Run: headless pygame with SDL's dummy video driver; simulated clock (each Clock.tick advances the game by its frame time, no real sleeping); random seed 0; keys injected as events and as key.get_pressed() state; mouse plan: one left click at the window centre at the start of phase 2, then a move to the lower-right quarter at the start of phase 3.
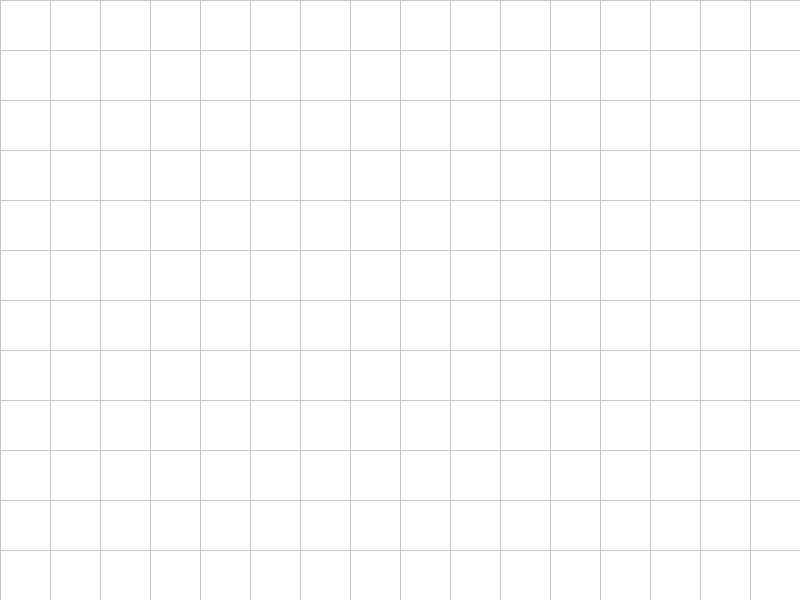
Frame 1 of 4 · flips 1–60 · no input
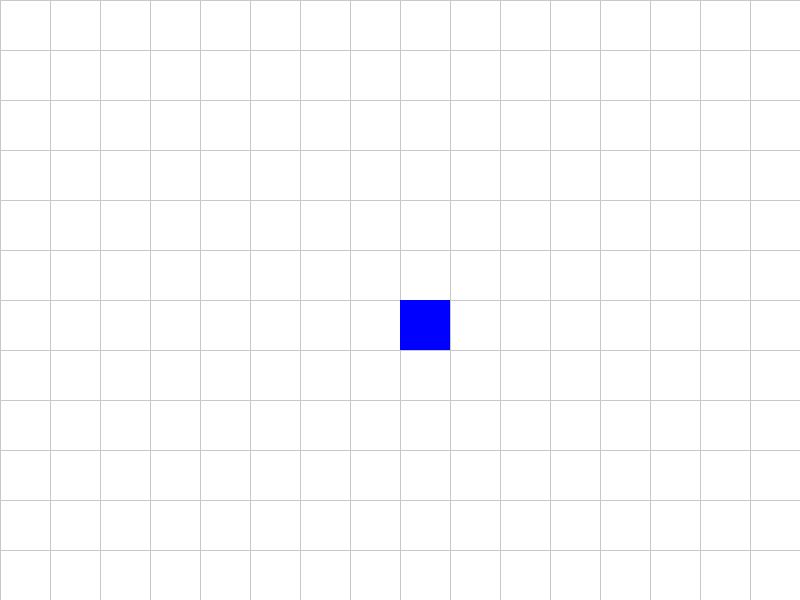
Frame 2 of 4 · flips 61–180 · clicked the window centre · tapped SPACE, RETURN · held RIGHT (→), D
Frame 3 of 4 · flips 181–300 · moved the mouse to the lower-right quarter · held DOWN (↓), S · screen unchanged from frame 2, image omitted
Frame 4 of 4 · flips 301–420 · held LEFT (←), A, UP (↑), W · screen unchanged from frame 3, image omitted

The pygame program that drew these frames:

import pygame
import sys

# Initialize Pygame
pygame.init()

# Screen dimensions
SCREEN_WIDTH = 800
SCREEN_HEIGHT = 600

# Grid settings
GRID_SIZE = 50  # Size of each grid cell
GRID_COLOR = (200, 200, 200)

# Colors
WHITE = (255, 255, 255)
BLACK = (0, 0, 0)
BLUE = (0, 0, 255)

# Create the screen
screen = pygame.display.set_mode((SCREEN_WIDTH, SCREEN_HEIGHT))
pygame.display.set_caption("Strategy Game")

# Clock for controlling the frame rate
clock = pygame.time.Clock()

# List to store unit positions
units = []

def draw_grid():
    """Draw the grid on the screen."""
    for x in range(0, SCREEN_WIDTH, GRID_SIZE):
        pygame.draw.line(screen, GRID_COLOR, (x, 0), (x, SCREEN_HEIGHT))
    for y in range(0, SCREEN_HEIGHT, GRID_SIZE):
        pygame.draw.line(screen, GRID_COLOR, (0, y), (SCREEN_WIDTH, y))

def draw_units():
    """Draw all units on the grid."""
    for unit in units:
        pygame.draw.rect(screen, BLUE, (unit[0], unit[1], GRID_SIZE, GRID_SIZE))

def main():
    running = True
    while running:
        # Handle events
        for event in pygame.event.get():
            if event.type == pygame.QUIT:
                running = False
            elif event.type == pygame.MOUSEBUTTONDOWN:
                # Place a unit on the grid
                mouse_x, mouse_y = pygame.mouse.get_pos()
                grid_x = (mouse_x // GRID_SIZE) * GRID_SIZE
                grid_y = (mouse_y // GRID_SIZE) * GRID_SIZE
                if (grid_x, grid_y) not in units:
                    units.append((grid_x, grid_y))

        # Game logic
        # (Add additional game logic here)

        # Drawing
        screen.fill(WHITE)  # Clear the screen with a white background
        draw_grid()
        draw_units()

        # Update the display
        pygame.display.flip()

        # Cap the frame rate
        clock.tick(60)

    pygame.quit()
    sys.exit()

if __name__ == "__main__":
    main()
